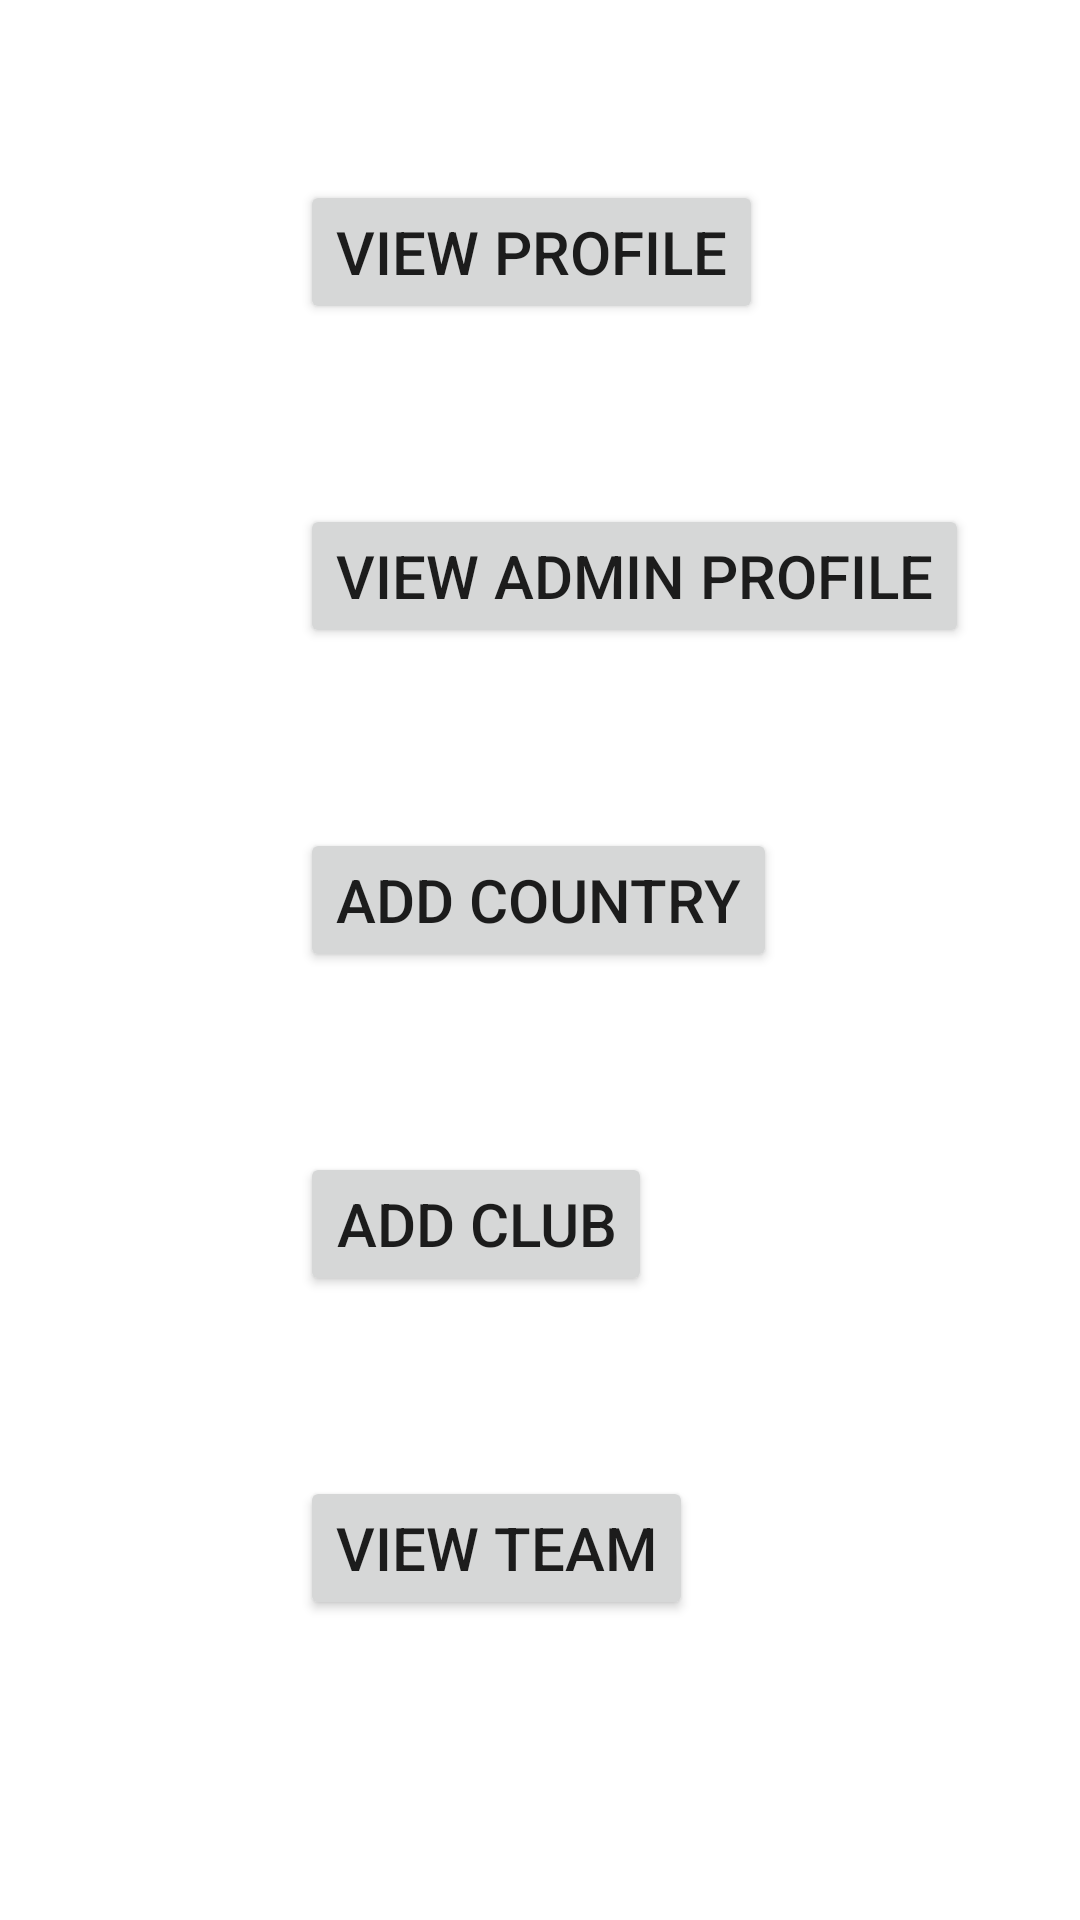

Produce the Android XML layout that renders to this screen, including the resource entries it uses.
<!-- AndroidManifest.xml: application theme Theme.Firebase_Application -->
<!-- res/layout/fragment_home.xml -->
<?xml version="1.0" encoding="utf-8"?>
<FrameLayout xmlns:android="http://schemas.android.com/apk/res/android"
    xmlns:tools="http://schemas.android.com/tools"
    android:layout_width="match_parent"
    android:layout_height="match_parent"
    tools:context=".HomeFragment">
    <RelativeLayout
        android:layout_width="match_parent"
        android:layout_height="match_parent">

    <Button
        android:id="@+id/activity_home_viewProfile_btn"
        android:layout_width="wrap_content"
        android:layout_height="wrap_content"
        android:text="View Profile"
        android:textSize="20dp"
        android:layout_marginTop="60dp"
        android:layout_marginLeft="100dp" />
        <Button
            android:id="@+id/activity_home_Admin_btn"
            android:layout_width="wrap_content"
            android:layout_height="wrap_content"
            android:text="View Admin Profile"
            android:textSize="20dp"
            android:layout_marginTop="60dp"
            android:layout_marginLeft="100dp"
            android:layout_below="@id/activity_home_viewProfile_btn"

            />
    <Button
        android:id="@+id/activity_home_AddCountry_btn"
        android:layout_width="wrap_content"
        android:layout_height="wrap_content"
        android:text="Add Country"
        android:textSize="20dp"
        android:layout_marginTop="60dp"
        android:layout_marginLeft="100dp"
        android:layout_below="@+id/activity_home_Admin_btn"
        />
    <Button
        android:id="@+id/activity_home_AddClub_btn"
        android:layout_width="wrap_content"
        android:layout_height="wrap_content"
        android:text="Add Club"
        android:textSize="20dp"
        android:layout_marginTop="60dp"
        android:layout_marginLeft="100dp"
        android:layout_below="@+id/activity_home_AddCountry_btn"
        />
    <Button
        android:id="@+id/activity_home_ViewTeam_btn"
        android:layout_width="wrap_content"
        android:layout_height="wrap_content"
        android:text="View Team"
        android:textSize="20dp"
        android:layout_marginTop="60dp"
        android:layout_marginLeft="100dp"
        android:layout_below="@id/activity_home_AddClub_btn"
        />
    </RelativeLayout>

</FrameLayout>
<!-- resources referenced by this layout -->
<resources>
  <style name="Theme.Firebase_Application" parent="Theme.MaterialComponents.DayNight.DarkActionBar">
          
          <item name="colorPrimary">@color/purple_500</item>
          <item name="colorPrimaryVariant">@color/purple_700</item>
          <item name="colorOnPrimary">@color/white</item>
          
          <item name="colorSecondary">@color/teal_200</item>
          <item name="colorSecondaryVariant">@color/teal_700</item>
          <item name="colorOnSecondary">@color/black</item>
          
          <item name="android:statusBarColor" tools:targetApi="l">?attr/colorPrimaryVariant</item>
          
      </style>
  <!-- not gathered from this repository: default colours our renderer supplied (Android Studio template values) -->
  <color name="purple_500">#FF6200EE</color>
  <color name="purple_700">#FF3700B3</color>
  <color name="teal_200">#FF03DAC5</color>
  <color name="teal_700">#FF018786</color>
  <color name="black">#FF000000</color>
  <color name="white">#FFFFFFFF</color>
</resources>
